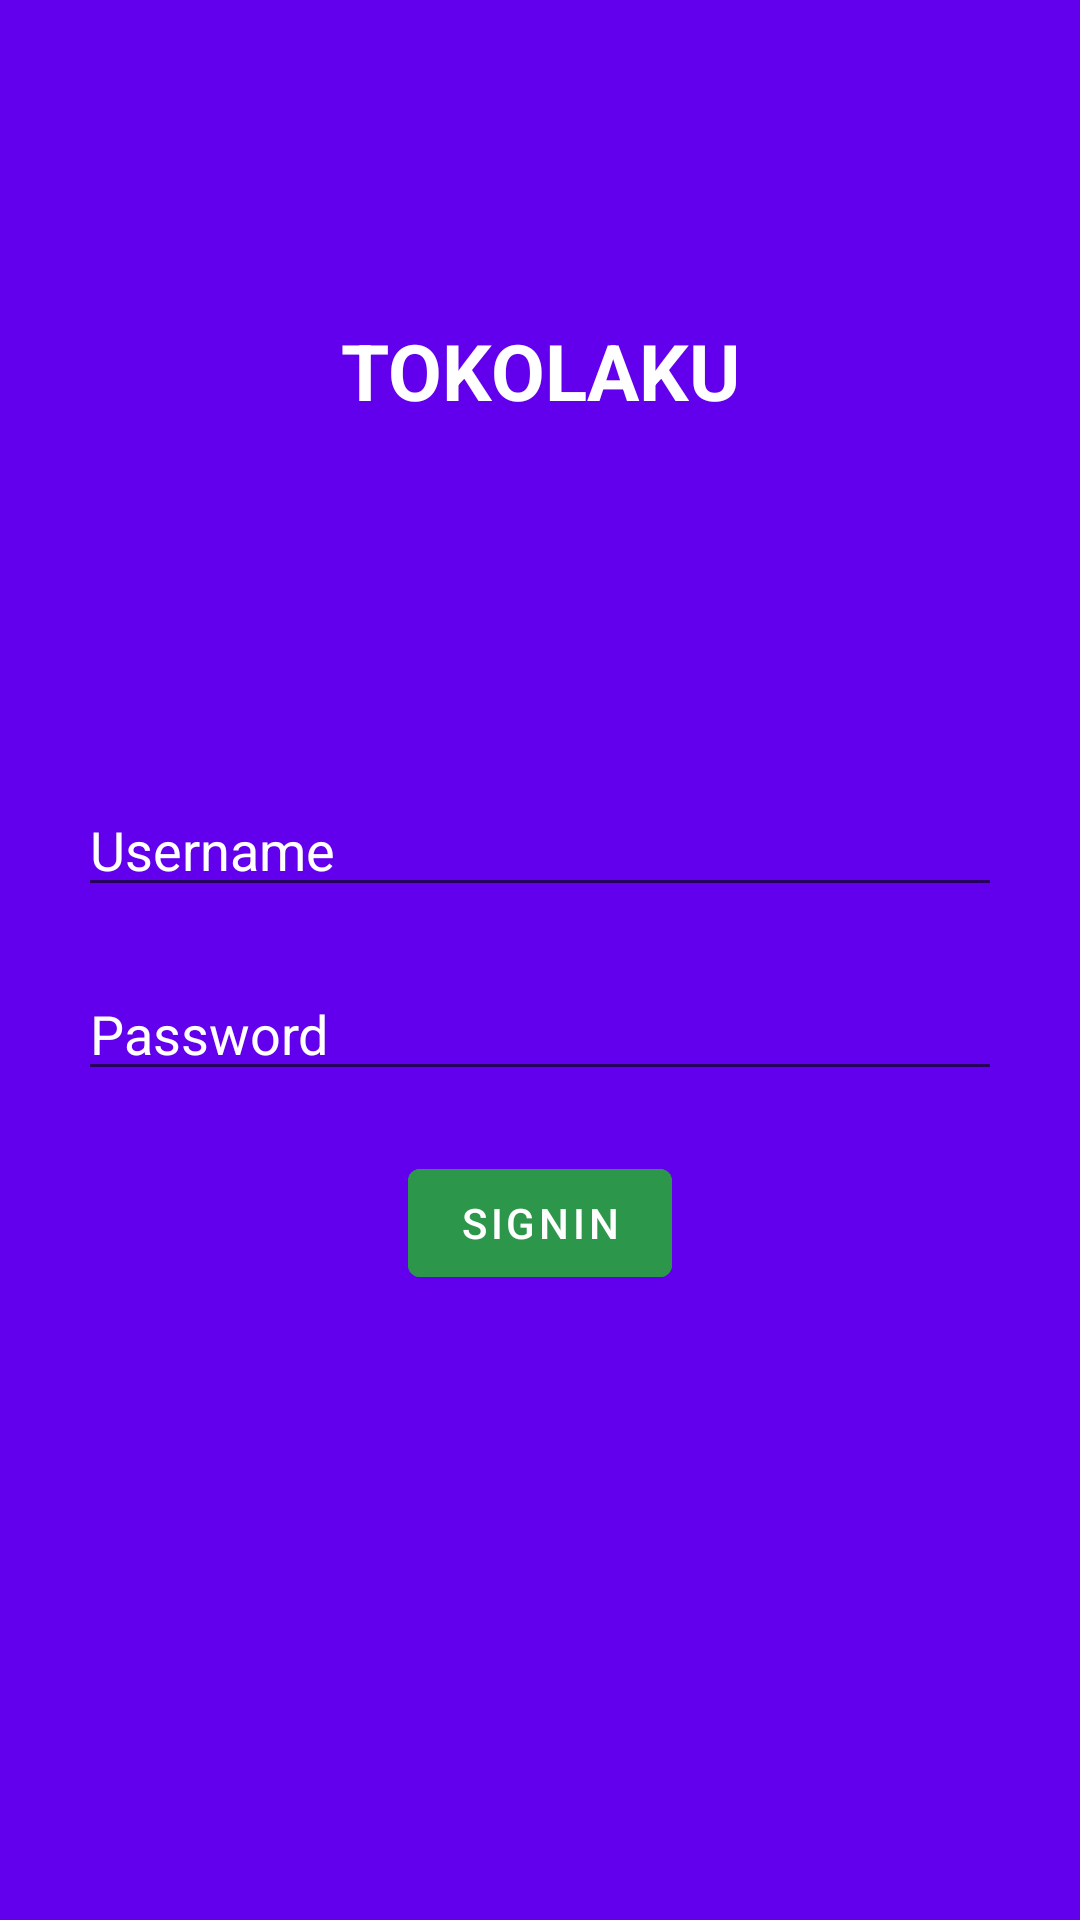

Android layout source for this screen:
<!-- AndroidManifest.xml: activity theme Theme.NoAppBar -->
<!-- res/layout/activity_login.xml -->
<?xml version="1.0" encoding="utf-8"?>
<LinearLayout xmlns:android="http://schemas.android.com/apk/res/android"
    xmlns:app="http://schemas.android.com/apk/res-auto"
    xmlns:tools="http://schemas.android.com/tools"
    android:layout_width="match_parent"
    android:layout_height="match_parent"
    android:background="#6200EE"
    android:orientation="vertical"
    android:padding="26dp"
    tools:context=".LoginActivity">

    <TextView
        android:layout_width="match_parent"
        android:layout_height="wrap_content"
        android:layout_marginTop="80dp"
        android:layout_marginBottom="20dp"
        android:gravity="center"
        android:text="TOKOLAKU"
        android:textColor="@color/white"
        android:textSize="26sp"
        android:textStyle="bold" />

    <EditText
        android:id="@+id/usernameEdt"
        android:layout_width="match_parent"
        android:layout_height="wrap_content"
        android:layout_marginTop="100dp"
        android:hint="Username"
        android:inputType="text"
        android:textColor="@color/white"
        android:textColorHint="@color/white" />

    <EditText
        android:id="@+id/passwordEdt"
        android:layout_width="match_parent"
        android:layout_height="wrap_content"
        android:layout_marginTop="20dp"
        android:hint="Password"
        android:inputType="textPassword"
        android:textColor="@color/white"
        android:textColorHint="@color/white" />

    <Button
        android:backgroundTint="#2C974B"
        android:id="@+id/signInBtn"
        android:layout_width="wrap_content"
        android:layout_height="wrap_content"
        android:layout_gravity="center"
        android:layout_marginTop="20dp"
        android:text="SignIn" />

</LinearLayout>
<!-- resources referenced by this layout -->
<resources>
  <style name="Theme.NoAppBar" parent="Theme.MaterialComponents.DayNight.NoActionBar">
          
          <item name="colorPrimary">@color/purple_500</item>
          <item name="colorPrimaryVariant">@color/purple_700</item>
          <item name="colorOnPrimary">@color/white</item>
          
          <item name="colorSecondary">@color/teal_200</item>
          <item name="colorSecondaryVariant">@color/teal_700</item>
          <item name="colorOnSecondary">@color/black</item>
          
          <item name="android:statusBarColor" tools:targetApi="l">?attr/colorPrimaryVariant</item>
          
      </style>
  <!-- not gathered from this repository: default colours our renderer supplied (Android Studio template values) -->
  <color name="purple_500">#FF6200EE</color>
  <color name="purple_700">#FF3700B3</color>
  <color name="teal_200">#FF03DAC5</color>
  <color name="teal_700">#FF018786</color>
  <color name="black">#FF000000</color>
  <color name="white">#FFFFFFFF</color>
</resources>
